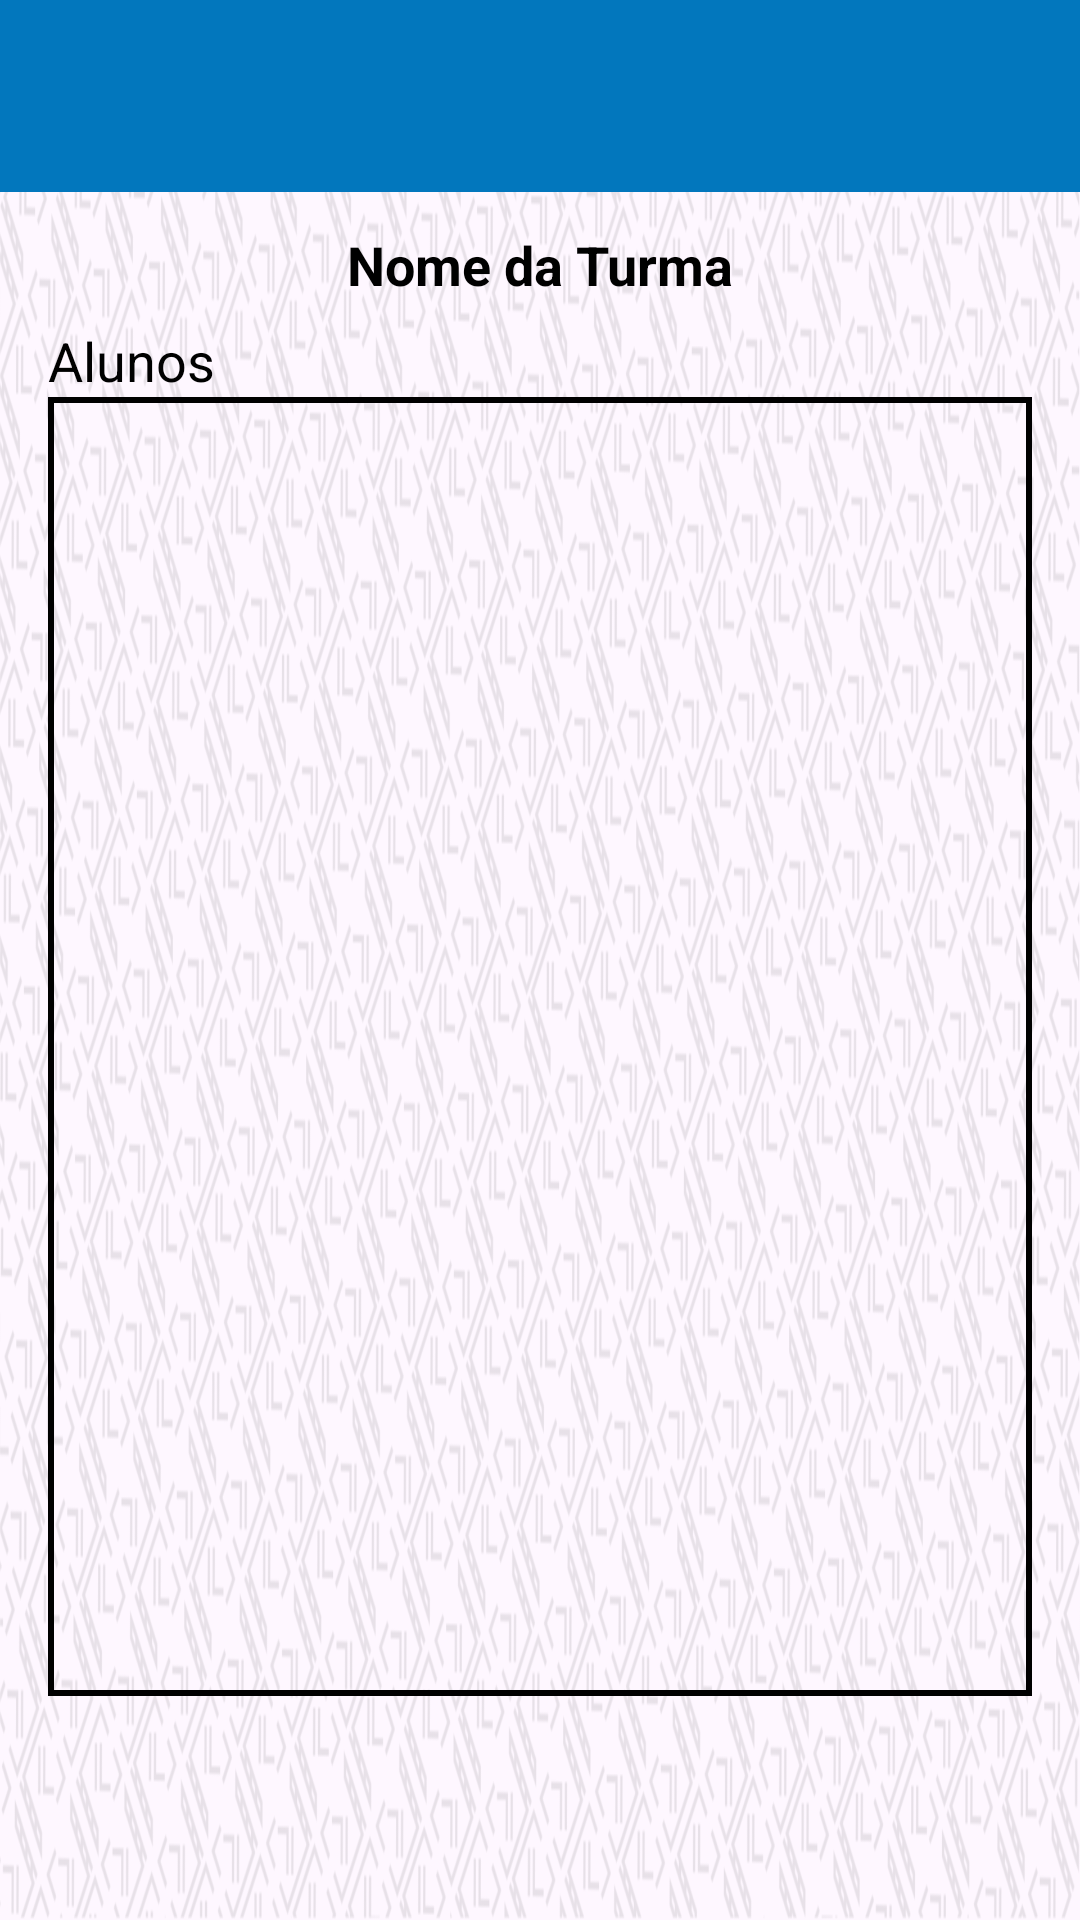

Write the Android layout XML for this screen, with the resource values it uses.
<!-- AndroidManifest.xml: application theme Theme.Kariti -->
<!-- res/layout/activity_dados_turma.xml -->
<?xml version="1.0" encoding="utf-8"?>
<androidx.constraintlayout.widget.ConstraintLayout xmlns:android="http://schemas.android.com/apk/res/android"
    xmlns:app="http://schemas.android.com/apk/res-auto"
    xmlns:tools="http://schemas.android.com/tools"
    android:layout_width="match_parent"
    android:layout_height="match_parent"
    android:background="@drawable/fundo_night"
    tools:context="online.padev.kariti.DadosTurmaActivity">

    <include
        android:id="@+id/include"
        layout="@layout/appbarmenamburg"
        android:layout_width="match_parent"
        android:layout_height="wrap_content"
        app:layout_constraintTop_toTopOf="parent"
        tools:layout_editor_absoluteX="0dp" />

    <TextView
        android:id="@+id/textViewTurmaCad"
        style="@style/COLORTEXT"
        android:layout_width="0dp"
        android:layout_height="wrap_content"
        android:layout_marginStart="8dp"
        android:layout_marginEnd="8dp"
        android:gravity="center"
        android:text="@string/txtViewNomeTurma"
        android:textSize="18sp"
        android:textStyle="bold"
        app:layout_constraintBottom_toBottomOf="parent"
        app:layout_constraintEnd_toEndOf="parent"
        app:layout_constraintHorizontal_bias="0.0"
        app:layout_constraintStart_toStartOf="parent"
        app:layout_constraintTop_toBottomOf="@+id/include"
        app:layout_constraintVertical_bias="0.022" />

    <TextView
        android:id="@+id/txtVAluno"
        style="@style/COLORTEXT"
        android:layout_width="wrap_content"
        android:layout_height="wrap_content"
        android:text="@string/textViewAlunos"
        android:textSize="18sp"
        app:layout_constraintBottom_toTopOf="@+id/listViewDados"
        app:layout_constraintEnd_toEndOf="@id/listViewDados"
        app:layout_constraintHorizontal_bias="0.0"
        app:layout_constraintStart_toStartOf="@id/listViewDados"
        app:layout_constraintTop_toBottomOf="@id/textViewTurmaCad"
        app:layout_constraintVertical_bias="1.0" />

    <ListView
        android:id="@+id/listViewDados"
        style="@style/BORDABOTOES"
        android:layout_width="0dp"
        android:layout_height="0dp"
        android:layout_marginStart="16dp"
        android:layout_marginTop="32dp"
        android:layout_marginEnd="16dp"
        android:layout_marginBottom="16dp"
        android:background="@drawable/borda_botao"
        app:layout_constraintBottom_toTopOf="@+id/textViewqtdAnonimos"
        app:layout_constraintEnd_toEndOf="parent"
        app:layout_constraintHorizontal_bias="0.494"
        app:layout_constraintStart_toStartOf="parent"
        app:layout_constraintTop_toBottomOf="@+id/textViewTurmaCad"
        app:layout_constraintVertical_bias="0.139" />

    <TextView
        android:id="@+id/textViewqtdAnonimos"
        style="@style/COLORTEXT"
        android:layout_width="320dp"
        android:layout_height="wrap_content"
        android:layout_marginStart="16dp"
        android:layout_marginBottom="16dp"
        android:textSize="16sp"
        app:layout_constraintBottom_toBottomOf="parent"
        app:layout_constraintEnd_toEndOf="parent"
        app:layout_constraintHorizontal_bias="0.0"
        app:layout_constraintStart_toStartOf="parent"
        app:layout_constraintTop_toTopOf="parent"
        app:layout_constraintVertical_bias="0.965" />

</androidx.constraintlayout.widget.ConstraintLayout>
<!-- res/layout/appbarmenamburg.xml (included above) -->
<?xml version="1.0" encoding="utf-8"?>
<androidx.appcompat.widget.Toolbar xmlns:android="http://schemas.android.com/apk/res/android"
    android:id="@+id/myToolBarMenuHamburg"
    android:layout_width="match_parent"
    android:layout_height="?attr/actionBarSize"
    style="@style/BARRASPRINCIPAIS"
    android:theme="@style/ThemeOverlay.AppCompat.Dark">

    <ImageButton
        android:id="@+id/imgBtnVoltarDados"
        android:layout_width="48dp"
        android:layout_height="48dp"
        android:background="@color/tranparente"
        android:contentDescription="@string/iconeVoltar"
        android:src="@mipmap/setaleft"
        android:textColor="@android:color/black" />

    <ImageView
        android:id="@+id/menu_icon"
        android:layout_width="48dp"
        android:layout_height="48dp"
        android:layout_gravity="end"
        android:contentDescription="@string/iconeMenuPontos"
        android:onClick="PopMenu"
        android:padding="8dp"
        android:src="@mipmap/menuptn" />

</androidx.appcompat.widget.Toolbar>
<!-- resources referenced by this layout -->
<resources>
  <color name="tranparente">#00FAF6F6</color>
  <!-- drawable borda_botao (drawable) -->
  <?xml version="1.0" encoding="utf-8"?>
  <shape xmlns:android="http://schemas.android.com/apk/res/android"
      android:shape="rectangle">
      <solid android:color="@android:color/transparent"/>
      <stroke
          android:width="2dp"
          android:color="@color/black"/>
      
  </shape>
  <!-- drawable fundo_night: png bitmap (drawable-notnight, 809241 bytes) -->
  <string name="iconeMenuPontos">Icone de Menu</string>
  <string name="iconeVoltar">Botão de Voltar</string>
  <string name="textViewAlunos">Alunos</string>
  <string name="txtViewNomeTurma">Nome da Turma</string>
  <style name="BARRASPRINCIPAIS">
          <item name="android:background">@color/corLinks</item>
      </style>
  <style name="BORDABOTOES">
          <item name="android:backgroundTint">@color/black</item>
      </style>
  <style name="COLORTEXT">
          <item name="android:textColor">@android:color/background_dark</item>
      </style>
  <style name="Theme.Kariti" parent="Base.Theme.Kariti" />
  <color name="black">#FF000000</color>
  <color name="corLinks">#0277BD</color>
  <style name="Base.Theme.Kariti" parent="Theme.Material3.DayNight.NoActionBar">
          
          <item name="colorPrimary">@color/corLinks</item>
      </style>
</resources>
